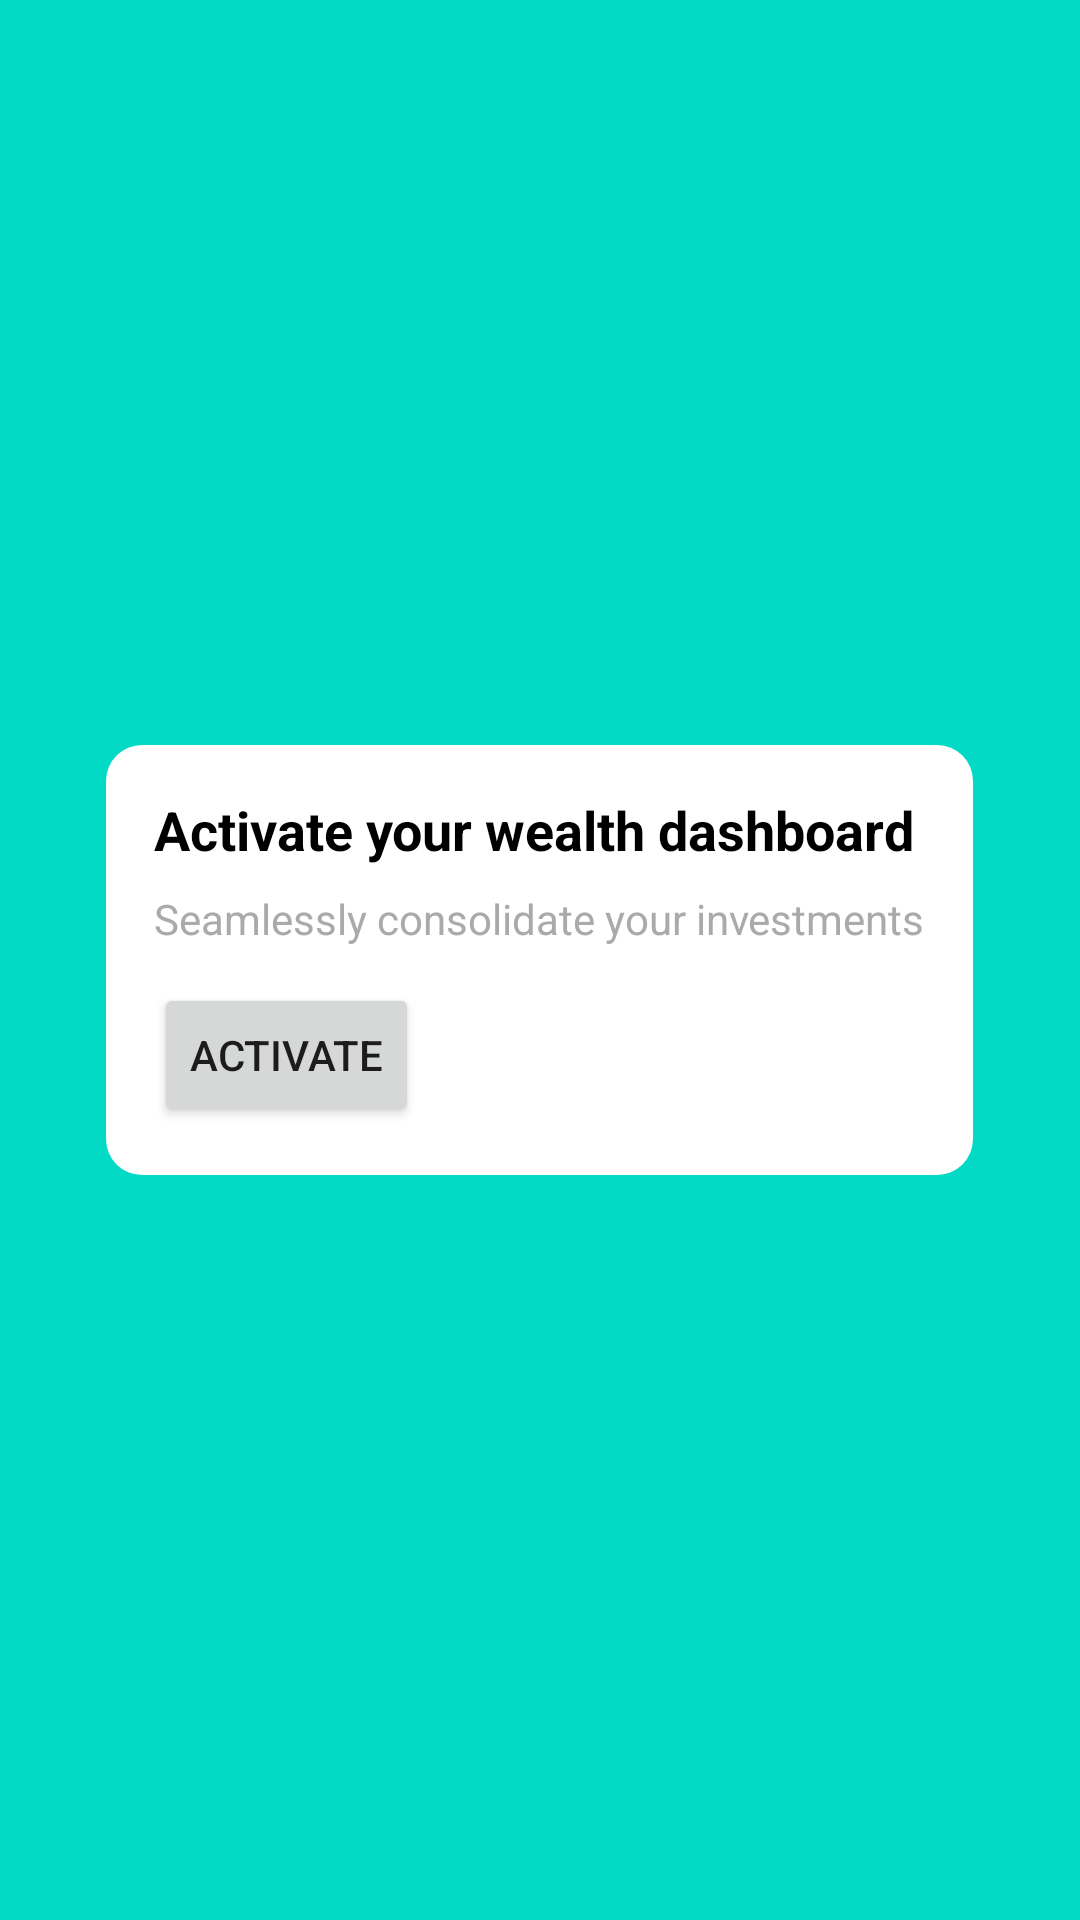

Write the Android layout XML for this screen, with the resource values it uses.
<!-- AndroidManifest.xml: application theme Theme.BlurActivity -->
<!-- res/layout/banner_dialog.xml -->
<LinearLayout xmlns:android="http://schemas.android.com/apk/res/android"
    android:layout_width="match_parent"
    android:layout_height="match_parent"
    android:background="@color/teal_200"
    android:gravity="center"
    android:orientation="vertical">
    <LinearLayout
        android:layout_width="wrap_content"
        android:layout_height="wrap_content"
        android:background="@drawable/banner_background"
        android:orientation="vertical"
        android:padding="16dp">

        <TextView
            android:layout_width="wrap_content"
            android:layout_height="wrap_content"
            android:text="Activate your wealth dashboard"
            android:textColor="@android:color/black"
            android:textSize="18sp"
            android:textStyle="bold" />

        <TextView
            android:layout_width="wrap_content"
            android:layout_height="wrap_content"
            android:layout_marginTop="8dp"
            android:text="Seamlessly consolidate your investments"
            android:textColor="@android:color/darker_gray"
            android:textSize="14sp" />

        <Button
            android:id="@+id/btnActivate"
            android:layout_width="wrap_content"
            android:layout_height="wrap_content"
            android:layout_marginTop="12dp"
            android:text="Activate" />
    </LinearLayout>
</LinearLayout>
<!-- resources referenced by this layout -->
<resources>
  <color name="teal_200">#FF03DAC5</color>
  <!-- drawable banner_background (drawable) -->
  <shape xmlns:android="http://schemas.android.com/apk/res/android">
      <solid android:color="@android:color/white" />
      <corners android:radius="12dp" />
      <padding
          android:left="8dp"
          android:right="8dp"
          android:top="8dp"
          android:bottom="8dp" />
      <shadow android:color="#55000000" android:radius="8dp" />
  </shape>
  <style name="Theme.BlurActivity" parent="Theme.MaterialComponents.DayNight.DarkActionBar">
          
          <item name="colorPrimary">@color/purple_500</item>
          <item name="colorPrimaryVariant">@color/purple_700</item>
          <item name="colorOnPrimary">@color/white</item>
          
          <item name="colorSecondary">@color/teal_200</item>
          <item name="colorSecondaryVariant">@color/teal_700</item>
          <item name="colorOnSecondary">@color/black</item>
          
          <item name="android:statusBarColor">?attr/colorPrimaryVariant</item>
          
      </style>
  <color name="purple_500">#FF6200EE</color>
  <color name="purple_700">#FF3700B3</color>
  <color name="white">#FFFFFFFF</color>
  <color name="teal_700">#FF018786</color>
  <color name="black">#FF000000</color>
</resources>
